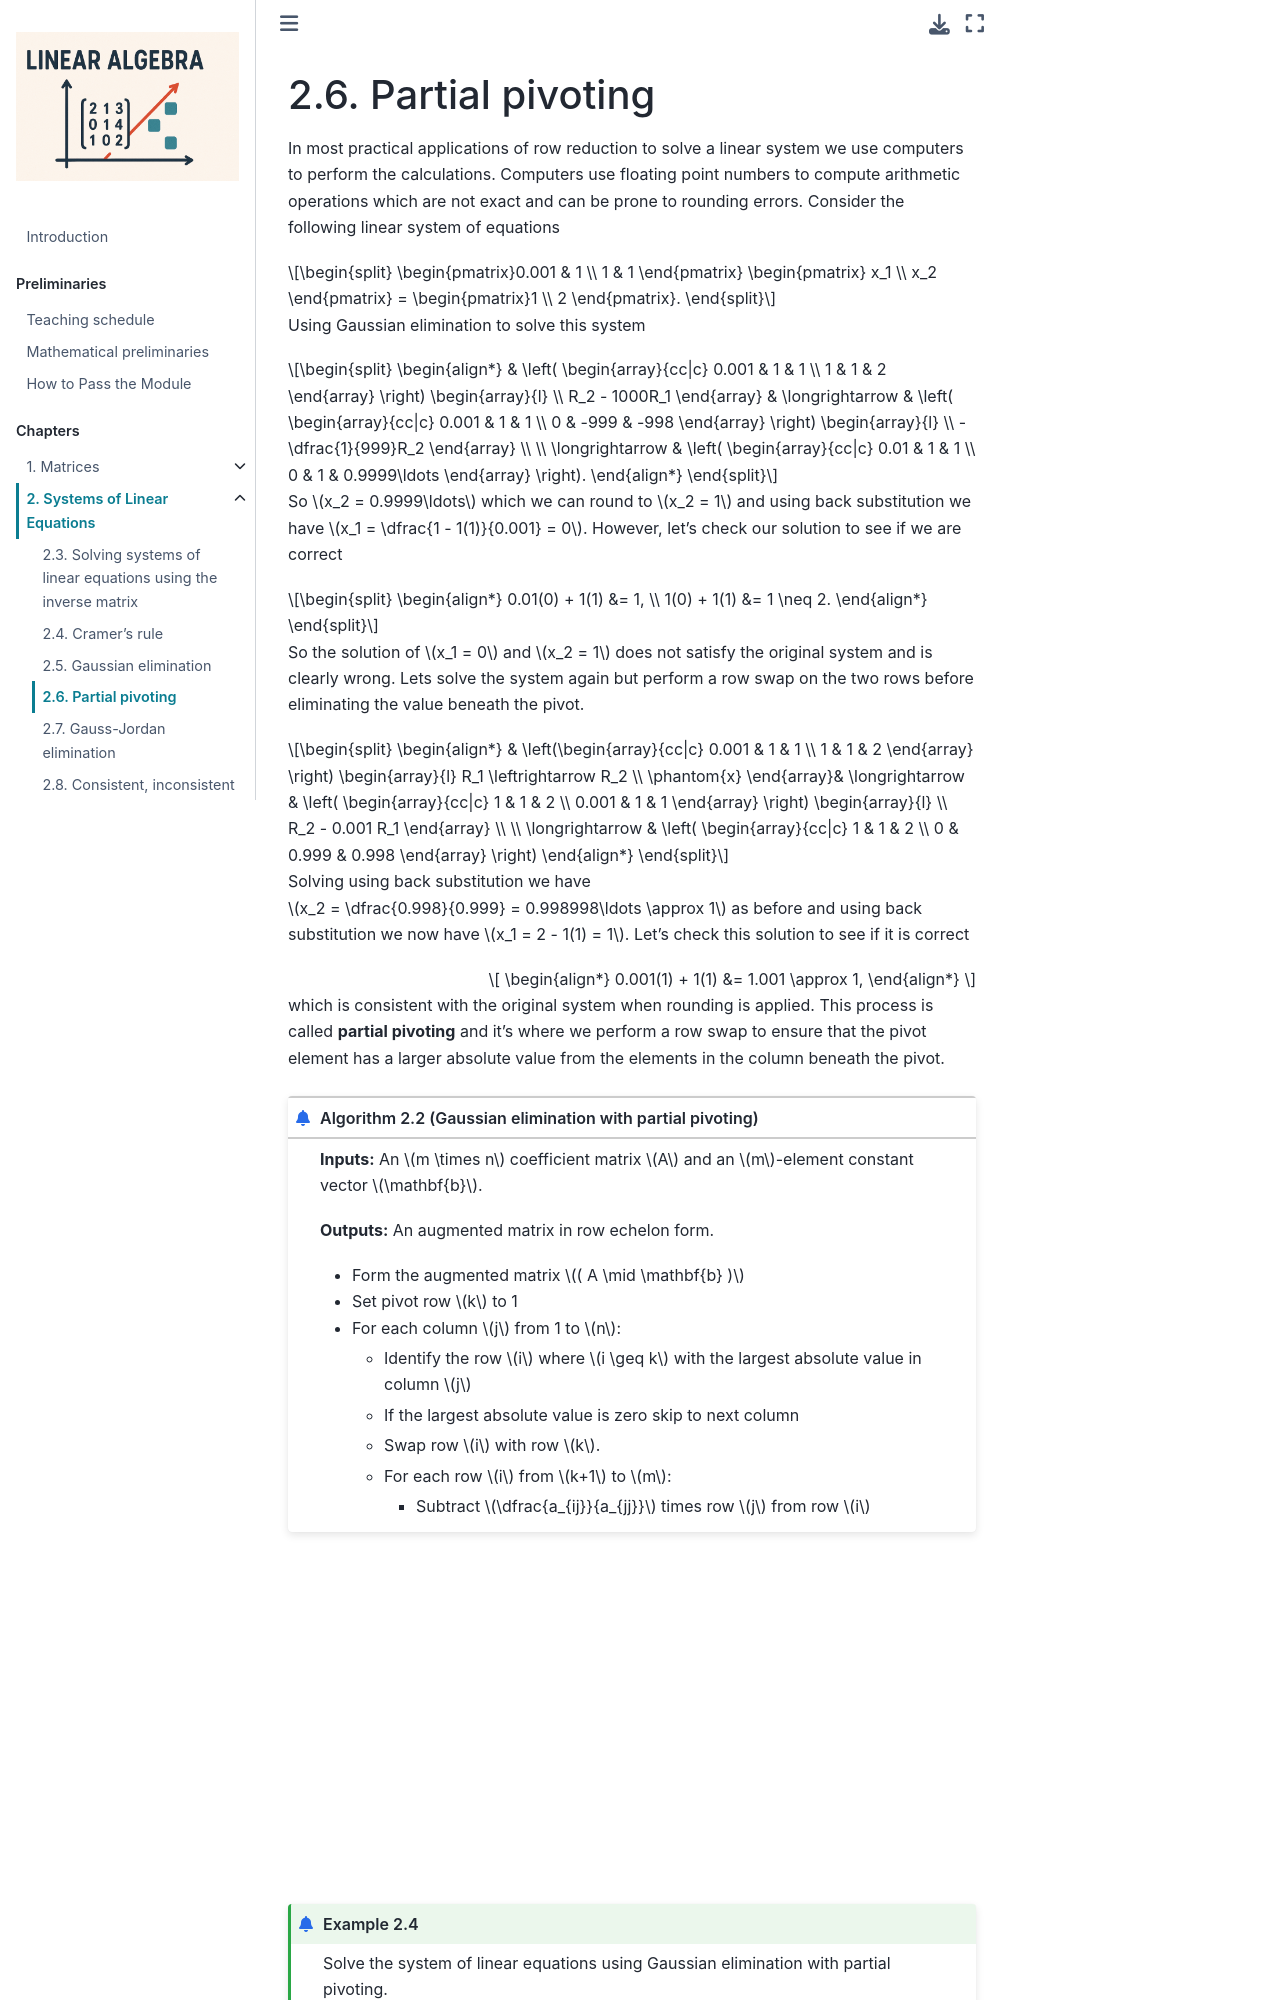

repository: jonshiach/LA-book · page: _pages/2.4_Partial_pivoting.html · generator: jekyll

(partial-pivoting-section)=

```{index} Partial pivoting
```

# Partial pivoting

In most practical applications of row reduction to solve a linear system we use computers to perform the calculations. Computers use floating point numbers to compute arithmetic operations which are not exact and can be prone to rounding errors. Consider the following linear system of equations

$$ \begin{pmatrix}0.001 & 1 \\ 1 & 1 \end{pmatrix}
\begin{pmatrix} x_1 \\ x_2 \end{pmatrix} =
\begin{pmatrix}1 \\ 2 \end{pmatrix}. $$

Using Gaussian elimination to solve this system

$$ \begin{align*}
    & \left( \begin{array}{cc|c}
        0.001 & 1 & 1 \\
        1 & 1 & 2
    \end{array} \right)
    \begin{array}{l} \\  R_2 - 1000R_1 \end{array} &
    \longrightarrow &
    \left( \begin{array}{cc|c}
        0.001 & 1 & 1 \\
        0 & -999 & -998
    \end{array} \right)
    \begin{array}{l} \\  -\dfrac{1}{999}R_2 \end{array} \\ \\
    \longrightarrow &
    \left( \begin{array}{cc|c}
        0.01 & 1 & 1 \\
        0 & 1 & 0.9898\ldots
    \end{array} \right).
\end{align*} $$

So $x_2 = 0.998998\ldots$ which we can round to $x_2 = 1$ and using back substitution we have $x_1 = \dfrac{1 - 1(1)}{0.001} = 0$. However, lets check our solution to see if we are correct

$$ \begin{align*}
    0.01(0) + 1(1) &= 1, \\
    1(0) + 1(1) &= 1 \neq 2.
\end{align*} $$

So the solution of $x_1 = 0$ and $x_2 = 1$ does not satisfy the original system and is clearly wrong. Lets solve the system again but perform a row swap on the two rows before eliminating the value beneath the pivot.

$$ \begin{align*}
    & \left(\begin{array}{cc|c}
        0.001 & 1 & 1 \\
        1 & 1 & 2
    \end{array} \right)
    \begin{array}{l} R_1 \leftrightarrow R_2  \\ \phantom{x} \end{array}&
    \longrightarrow &
    \left( \begin{array}{cc|c}
        1 & 1 & 2 \\
        0.001 & 1 & 1 
    \end{array} \right)
    \begin{array}{l} \\  R_2 - 0.001 R_1 \end{array} \\ \\
    \longrightarrow &
    \left( \begin{array}{cc|c}
        1 & 1 & 2 \\
        0 & 0.999 & 0.998
    \end{array} \right)
\end{align*} $$

Solving using back substitution we have $x_2 = \dfrac{0.998}{0.999} = 0.998998\ldots \approx 1$ as before and using back substitution we now have $x_1 = 2 - 1(1) = 1$. Lets check this solution to see if it is correct

$$ \begin{align*}
    0.001(1) + 1(1) &= 1.001 \approx 1,
\end{align*} $$

which is consistent with the original system when rounding is applied. This process is called **partial pivoting** and it's where we perform a row swap to ensure that the pivot element has a larger absolute value from the elements in the column beneath the pivot.

```{index} Partial pivoting ; algorithm
```

````{prf:algorithm} Gaussian elimination with partial pivoting
:label: ge-pp-algorithm

**Inputs:** An $m \times n$ coefficient matrix $A$ and an $m$-element constant vector $\vec{b}$.

**Outputs:** An augmented matrix in row echelon form.

1. Form the augmented matrix $( A \mid \vec{b} )$
2. Set pivot row $k$ to 1
3. For each column $j$ from 1 to $n$:
    1. Find the pivot row:
        - Identify the row $i$ where $i \geq k$ with the largest absolute value in column $j$
        - If the largest absolute value is zero skip to next column
    2. Swap rows:
        - Swap row $i$ with row $k$.   
    3. Eliminate elements below pivot:
        - For each row $i$ from $k+1$ to $m$:
            - Subtract $\dfrac{a_{ij}}{a_{jj}}$ times row $j$ from row $i$ 
````

<iframe width="560" height="315" src="https://www.youtube.com/embed/5I8roRpQy1M?si=IaYVdjZ9mulpUWmJ" title="YouTube video player" frameborder="0" allow="accelerometer; autoplay; clipboard-write; encrypted-media; gyroscope; picture-in-picture; web-share" allowfullscreen></iframe>

````{prf:example}
:label: partial-pivoting-example

Solve the system of linear equations using Gaussian elimination with partial pivoting. 

$$ \begin{align*}
   x_1 - x_2 + 3x_3 &= 13, \\
   4x_1 - 2x_2 + x_3 &= 15, \\
   -3x_1 - x_2 + 4x_3 &= 8.
\end{align*} $$
